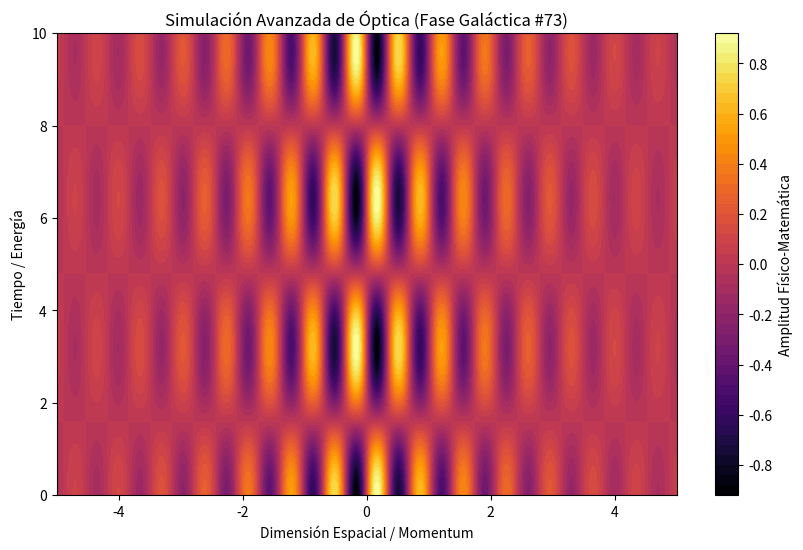

Recreate this plot in Python.
%matplotlib inline
# Simulación Galáctica: Óptica - Variante 73
import numpy as np
import matplotlib.pyplot as plt

# Parámetros Físicos Aleatorios
param_1 = 9.009
param_2 = 0.981
param_3 = 0.525

t = np.linspace(0, 10, 500)
x = np.linspace(-5, 5, 500)
X, T = np.meshgrid(x, t)

# Ecuación Base (Avanzada)
Z = np.sin(X * param_1) * np.cos(T * param_2) * np.exp(-np.abs(X) * param_3)

plt.figure(figsize=(10, 6))
plt.contourf(X, T, Z, 50, cmap='inferno')
plt.colorbar(label='Amplitud Físico-Matemática')
plt.title(r'Simulación Avanzada de Óptica (Fase Galáctica #73)')
plt.xlabel('Dimensión Espacial / Momentum')
plt.ylabel('Tiempo / Energía')
plt.show()
